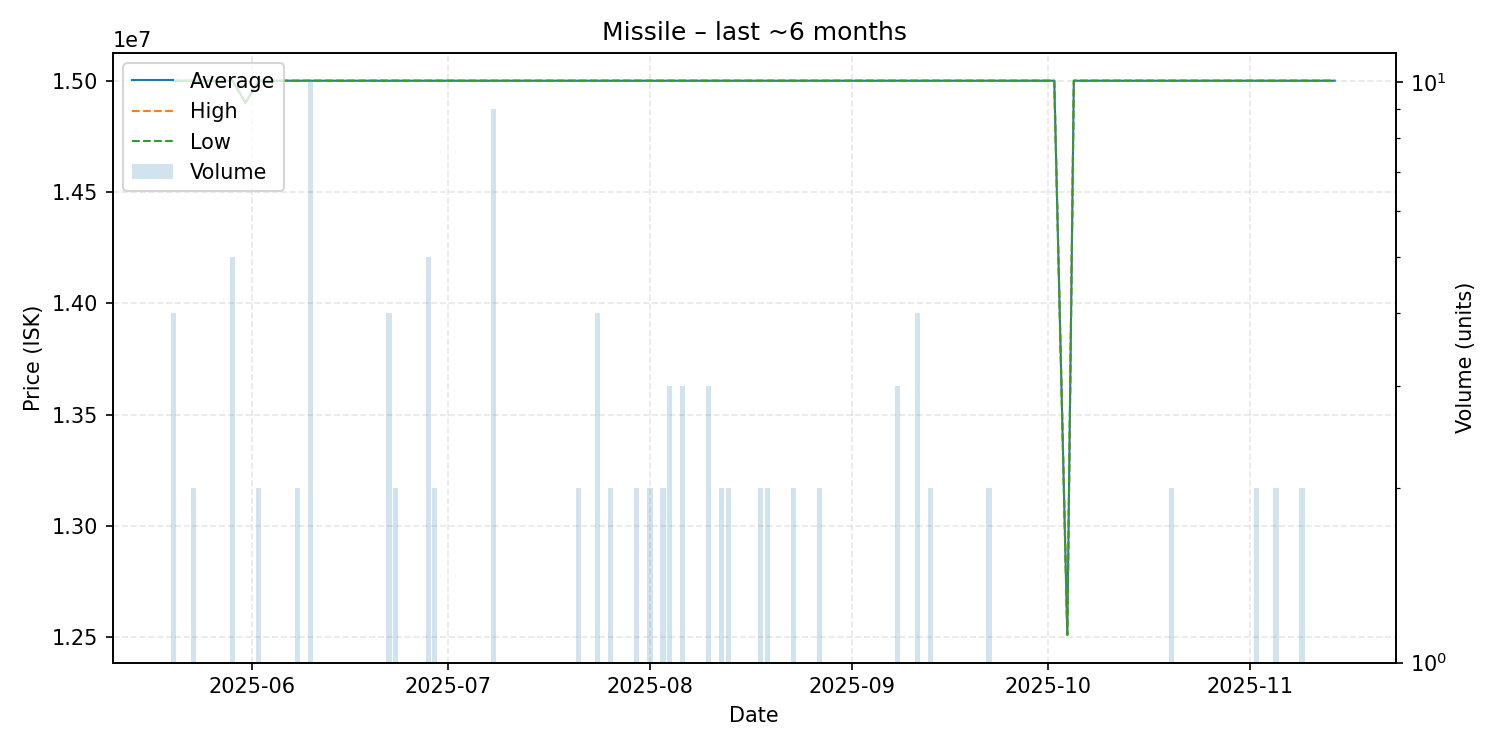

Values plotted in this chart, from the file beside it:
date, average, highest, lowest, order_count, volume
2025-05-20, 15000000, 15000000, 15000000, 2, 4
2025-05-23, 15000000, 15000000, 15000000, 1, 2
2025-05-29, 15000000, 15000000, 15000000, 4, 5
2025-05-31, 14900000, 14900000, 14900000, 1, 1
2025-06-02, 15000000, 15000000, 15000000, 1, 2
2025-06-06, 15000000, 15000000, 15000000, 1, 1
2025-06-08, 15000000, 15000000, 15000000, 1, 2
2025-06-10, 15000000, 15000000, 15000000, 1, 10
2025-06-14, 15000000, 15000000, 15000000, 1, 1
2025-06-17, 15000000, 15000000, 15000000, 1, 1
2025-06-20, 15000000, 15000000, 15000000, 1, 1
2025-06-22, 15000000, 15000000, 15000000, 3, 4
2025-06-23, 15000000, 15000000, 15000000, 1, 2
2025-06-24, 15000000, 15000000, 15000000, 1, 1
2025-06-27, 15000000, 15000000, 15000000, 1, 1
2025-06-28, 15000000, 15000000, 15000000, 1, 5
2025-06-29, 15000000, 15000000, 15000000, 2, 2
2025-06-30, 15000000, 15000000, 15000000, 1, 1
2025-07-08, 15000000, 15000000, 15000000, 1, 9
2025-07-13, 15000000, 15000000, 15000000, 1, 1
2025-07-20, 15000000, 15000000, 15000000, 1, 1
2025-07-21, 15000000, 15000000, 15000000, 2, 2
2025-07-22, 15000000, 15000000, 15000000, 1, 1
2025-07-24, 15000000, 15000000, 15000000, 1, 4
2025-07-26, 15000000, 15000000, 15000000, 2, 2
2025-07-28, 15000000, 15000000, 15000000, 1, 1
2025-07-30, 15000000, 15000000, 15000000, 2, 2
2025-07-31, 15000000, 15000000, 15000000, 1, 1
2025-08-01, 15000000, 15000000, 15000000, 1, 2
2025-08-03, 15000000, 15000000, 15000000, 2, 2
2025-08-04, 15000000, 15000000, 15000000, 2, 3
2025-08-06, 15000000, 15000000, 15000000, 1, 3
2025-08-07, 15000000, 15000000, 15000000, 1, 1
2025-08-08, 15000000, 15000000, 15000000, 1, 1
2025-08-09, 15000000, 15000000, 15000000, 1, 1
2025-08-10, 15000000, 15000000, 15000000, 2, 3
2025-08-11, 15000000, 15000000, 15000000, 1, 1
2025-08-12, 15000000, 15000000, 15000000, 2, 2
2025-08-13, 15000000, 15000000, 15000000, 2, 2
2025-08-18, 15000000, 15000000, 15000000, 2, 2
2025-08-19, 15000000, 15000000, 15000000, 1, 2
2025-08-21, 15000000, 15000000, 15000000, 1, 1
2025-08-23, 15000000, 15000000, 15000000, 1, 2
2025-08-24, 15000000, 15000000, 15000000, 1, 1
2025-08-27, 15000000, 15000000, 15000000, 1, 2
2025-08-30, 15000000, 15000000, 15000000, 1, 1
2025-08-31, 15000000, 15000000, 15000000, 1, 1
2025-09-01, 15000000, 15000000, 15000000, 1, 1
2025-09-05, 15000000, 15000000, 15000000, 1, 1
2025-09-07, 15000000, 15000000, 15000000, 1, 1
2025-09-08, 15000000, 15000000, 15000000, 2, 3
2025-09-10, 15000000, 15000000, 15000000, 1, 1
2025-09-11, 15000000, 15000000, 15000000, 1, 4
2025-09-13, 15000000, 15000000, 15000000, 1, 2
2025-09-16, 15000000, 15000000, 15000000, 1, 1
2025-09-17, 15000000, 15000000, 15000000, 1, 1
2025-09-18, 15000000, 15000000, 15000000, 1, 1
2025-09-19, 15000000, 15000000, 15000000, 1, 1
2025-09-21, 15000000, 15000000, 15000000, 1, 1
2025-09-22, 15000000, 15000000, 15000000, 1, 2
... 16 more rows
